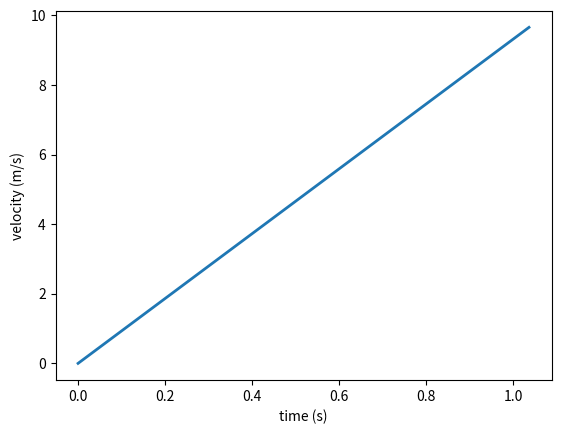

Reproduce this figure in Python.
# [redacted]
#Slope Modelling (Released from rest down slope)
import math
import matplotlib.pyplot as plt

g = 9.80665

#Initial Parameters
u=0.0
t=0.0

#Slope Parameters
elevation_degrees = 80.0
coefficient_friction = 0.2
length_slope_m = 5.0

#Object Parameters
mass_kg = 3.0

#Calculations
weight_object = mass_kg * g
elevation_rad = math.radians(elevation_degrees)
reaction_force = weight_object * (math.cos(elevation_rad))
friction_force = reaction_force * coefficient_friction
force_down_slope = weight_object * (math.sin(elevation_rad))

#If component of weight is not greater than friction then wont move
move=True
if friction_force >= force_down_slope:
    friction_force = force_down_slope
    move=False

if move:
    resultant_force = force_down_slope - friction_force
    a = resultant_force / mass_kg

    #Solving Quadratic using Suvat
    A = 0.5 * a
    B = u
    C = -1 * length_slope_m

    t1 = ((-1*B)+(((B*2)-(4*A*C))**0.5)) / (2 * A)
    t2 = ((-1*B)+(((B*2)-(4*A*C))**0.5)) / (2 * A)

    #Taking the positive solution as t>=0
    if t1 <= 0:
        final_time = float(t2)
    else:
        final_time = float(t1)

    t_array = []
    v_array = []
    v=u

    #generating values
    while t<final_time:
        t=t+0.000001
        t_array.append(t)
        v = v + (a * 0.000001)
        v_array.append(v)

    #giving results
    print("Object moves, acceleration is",a,"m/s/s")
    print("Reaches bottom after",final_time,"s\nIt is travelling at",v_array[(len(v_array)-1)],"m/s when it reaches the bottom.\nSee graph")

    #plotting graph
    plt.plot(t_array,v_array,linewidth=2)
    plt.xlabel("time (s)")
    plt.ylabel("velocity (m/s)")
    plt.show()
        
else:
    print("Object will stay stationary")

#just a subroutine for testing
def test():
    print(weight_object)
    print(elevation_rad)
    print(reaction_force)
    print(friction_force)
    print(force_down_slope)
    print(a)
    print(final_time)

test()
